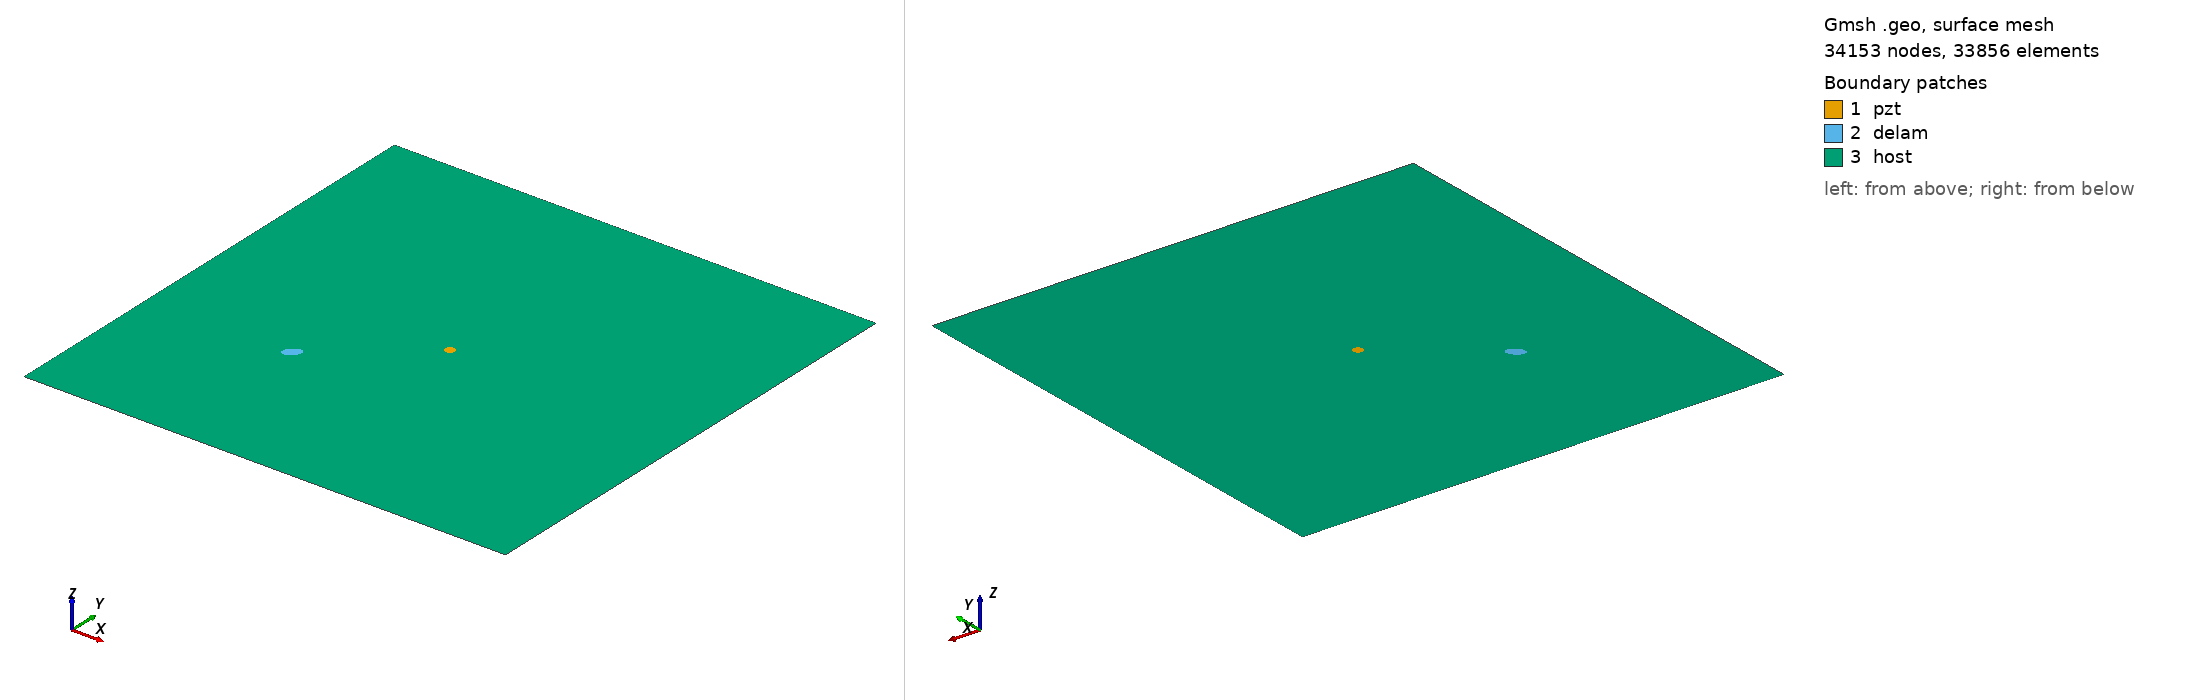

Gmsh geometry script, surface-meshed: 34153 nodes, 33856 surface elements. Boundary patches (legend numbers): 1 pzt, 2 delam, 3 host. Left view from above one corner, right view from below the opposite corner. Legend entries are the model's physical surfaces. The drawing asked Gmsh for element sizes between 1% and 20% of the model's largest extent; the script's own settings can give other sizes.

=== m1_rand_single_delam_309.geo (drawn) ===
SetFactory("OpenCASCADE");
L=0.500000; 
W=0.500000; 
a=0.009296; 
b=0.005672; 
x=0.149016; 
y=0.168346; 
alpha=0.247802 *Pi; 
r=0.005000; 
xpzt=0.250000; 
ypzt=0.250000; 
//+
Point(1) = {0, 0, 0, 1.0};
//+
Point(2) = {L, 0, 0, 1.0};
//+
Point(3) = {L, W, 0, 1.0};
//+
Point(4) = {0, W, 0, 1.0};
//+
Line(1) = {1, 2};
//+
Line(2) = {2, 3};
//+
Line(3) = {3, 4};
//+
Line(4) = {4, 1};
//+
Circle(5) = {xpzt, ypzt, -0, r, 0, 2*Pi};
//+
Ellipse(6) = {x, y, -0, a, b, 0, 2*Pi};
//+
Rotate {{0, 0, 1}, {x, y, 0}, alpha} {
  Curve{6}; 
}
//+
Curve Loop(1) = {4, 1, 2, 3};
//+
Curve Loop(2) = {6};
//+
Curve Loop(3) = {5};
//+
Curve Loop(4) = {6};
//+
Curve Loop(5) = {5};
//+
Plane Surface(1) = {5};
//+
Plane Surface(2) = {4};
//+
Plane Surface(3) = {1, 2, 3};
//+
Point(9) = {xpzt, ypzt, 0, 1.0};
//+
Point{9} In Surface {1};// mesh node at centre of pzt
//+
Physical Surface("pzt") = {1};
//+
Physical Surface("delam") = {2};
//+
Physical Surface("host") = {3};

Mesh.Algorithm = 6; // Frontal
Mesh.CharacteristicLengthFactor = 0.068000;
Mesh.CharacteristicLengthMin = 0.001000;
Mesh.CharacteristicLengthMax = 0.200000;
Mesh.RecombineAll = 1; // Apply recombination algorithm
Mesh.SubdivisionAlgorithm = 1; // 1: all quadrangles
Mesh.Smoothing = 1;
